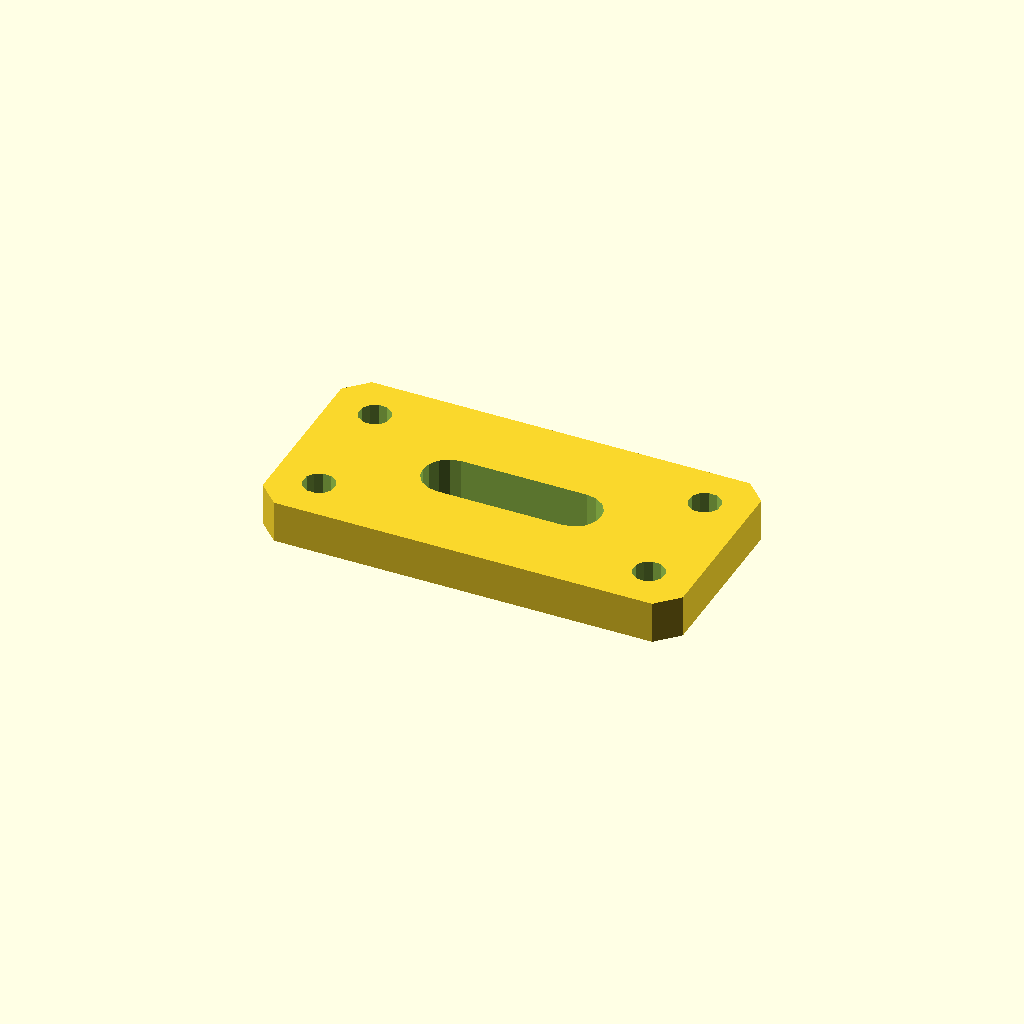
Cell 1 — every parameter at its default value.
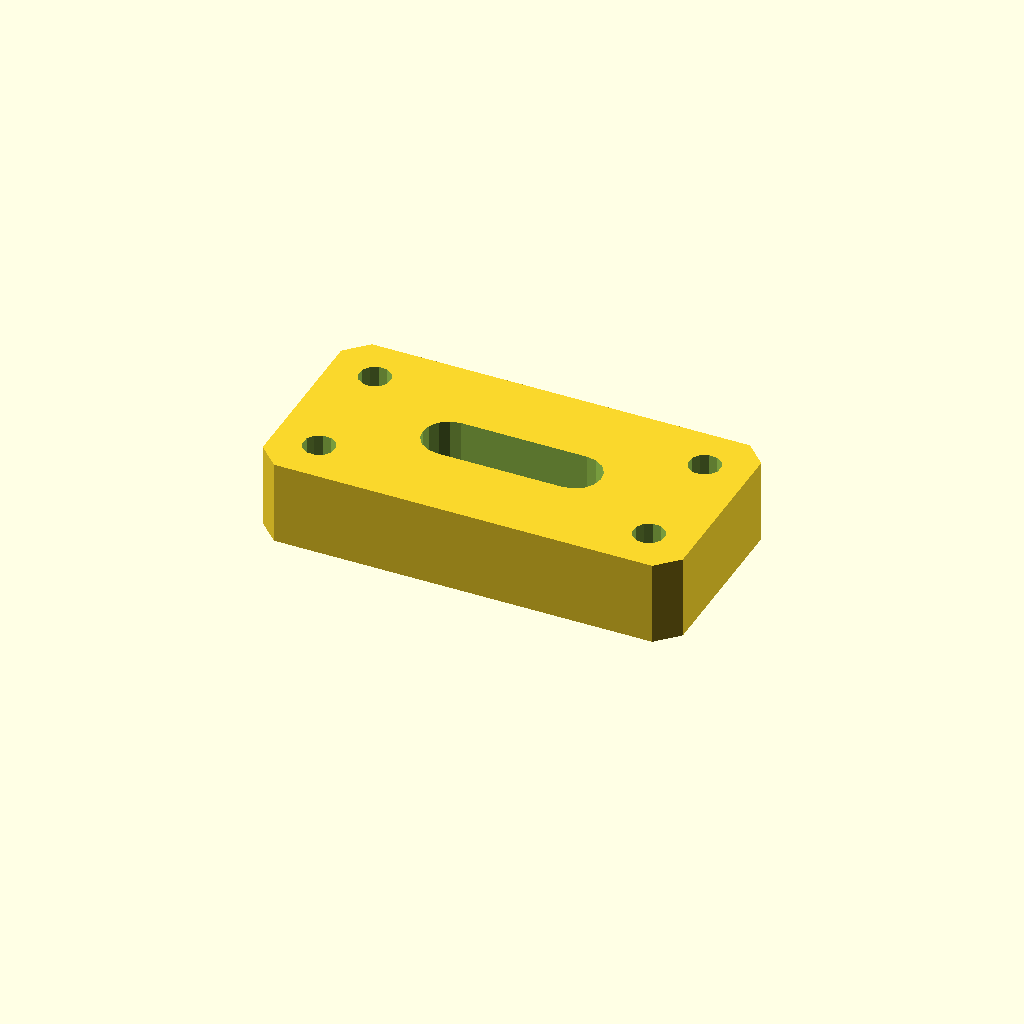
Cell 2: plate_t = 16 (everything else at default).
One fixed orthographic camera (rotation 55°, 0°, 25°; colour scheme Cornfield) for every cell.
The OpenSCAD source (optional_data/data/sketch4/bracketplates/part_0103.scad):
$fn = 32;

// ----------------------------------------------------------------------
// Bracket plate: slot plate 80 x 40
// ----------------------------------------------------------------------

// --- parameters (mm) ---
hole_r = 3;               // bolt hole radius
plate_t = 8;              // plate thickness, Z (extrusion height)
plate_l = 80;             // plate length
plate_w = 40;             // plate width
slot_l = 24;              // slot straight length
slot_r = 5;               // slot end radius

slot_len = slot_l + 2 * slot_r;
slot_w = 2 * slot_r;
hole_d2 = 2 * hole_r;

profile = [[4, 0], [76, 0], [80, 4], [80, 36], [76, 40], [4, 40], [0, 36], [0, 4]];  // primary outline, 8 points, counter clockwise
void_1 = [[52, 15], [53.913, 15.381], [55.536, 16.464], [56.619, 18.087], [57, 20], [56.619, 21.913], [55.536, 23.536], [53.913, 24.619], [52, 25], [28, 25], [26.087, 24.619], [24.464, 23.536], [23.381, 21.913], [23, 20], [23.381, 18.087], [24.464, 16.464], [26.087, 15.381], [28, 15]];  // grip slot, 18 points
void_2 = [[11.545, 31.972], [10.864, 33.368], [9.577, 34.237], [8.028, 34.345], [6.632, 33.664], [5.763, 32.377], [5.655, 30.828], [6.336, 29.432], [7.623, 28.563], [9.172, 28.455], [10.568, 29.136], [11.437, 30.423]];  // corner hole, 12 points
void_3 = [[11.545, 9.172], [10.864, 10.568], [9.577, 11.437], [8.028, 11.545], [6.632, 10.864], [5.763, 9.577], [5.655, 8.028], [6.336, 6.632], [7.623, 5.763], [9.172, 5.655], [10.568, 6.336], [11.437, 7.623]];  // corner hole, 12 points
void_4 = [[74.345, 31.972], [73.664, 33.368], [72.377, 34.237], [70.828, 34.345], [69.432, 33.664], [68.563, 32.377], [68.455, 30.828], [69.136, 29.432], [70.423, 28.563], [71.972, 28.455], [73.368, 29.136], [74.237, 30.423]];  // corner hole, 12 points
void_5 = [[74.345, 9.172], [73.664, 10.568], [72.377, 11.437], [70.828, 11.545], [69.432, 10.864], [68.563, 9.577], [68.455, 8.028], [69.136, 6.632], [70.423, 5.763], [71.972, 5.655], [73.368, 6.336], [74.237, 7.623]];  // corner hole, 12 points

// --- the one profile operation ---
difference() {
  linear_extrude(height = plate_t) polygon(points = profile);
  translate([0, 0, -1])
    linear_extrude(height = plate_t + 2) polygon(points = void_1);
  translate([0, 0, -1])
    linear_extrude(height = plate_t + 2) polygon(points = void_2);
  translate([0, 0, -1])
    linear_extrude(height = plate_t + 2) polygon(points = void_3);
  translate([0, 0, -1])
    linear_extrude(height = plate_t + 2) polygon(points = void_4);
  translate([0, 0, -1])
    linear_extrude(height = plate_t + 2) polygon(points = void_5);
}
Customizer parameters (derived from the source; name, type, default, range or options):
hole_r: number, default 3
plate_t: number, default 8
plate_l: number, default 80
plate_w: number, default 40
slot_l: number, default 24
slot_r: number, default 5
